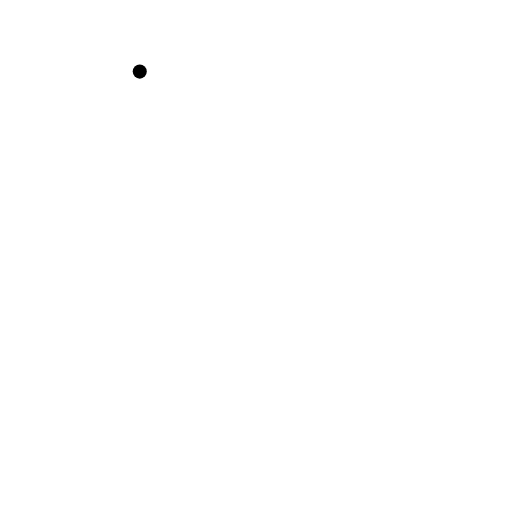
t = 0.00 s
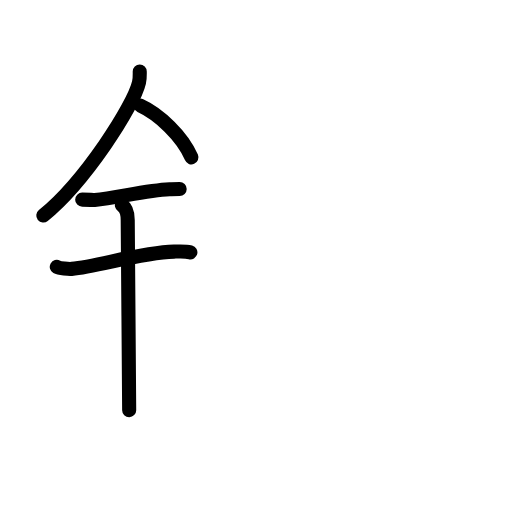
t = 4.50 s
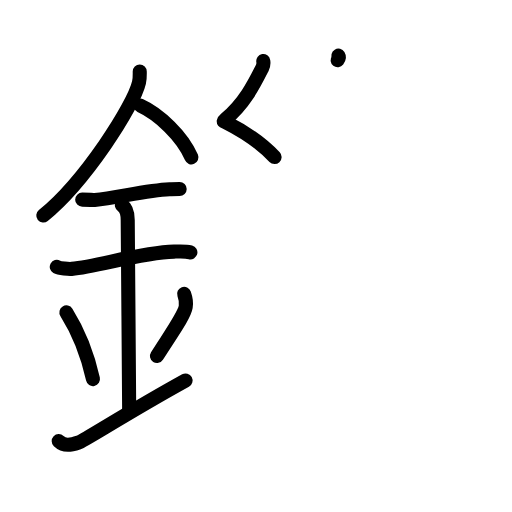
t = 9.13 s
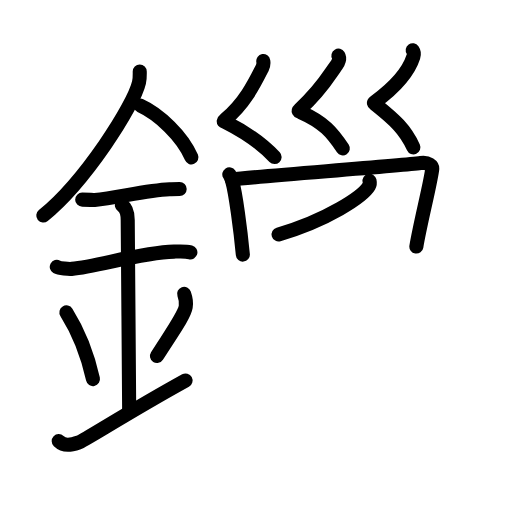
t = 13.88 s
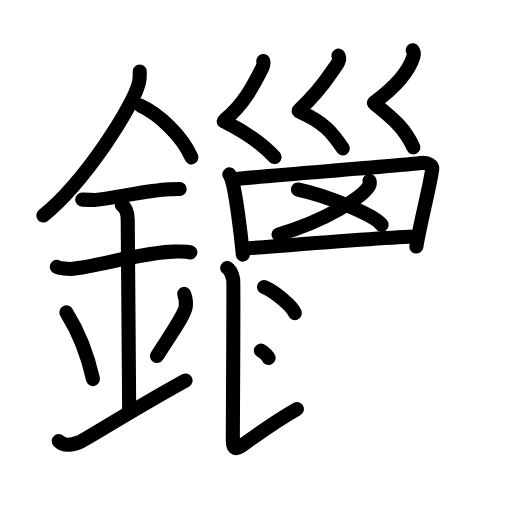
t = 18.25 s
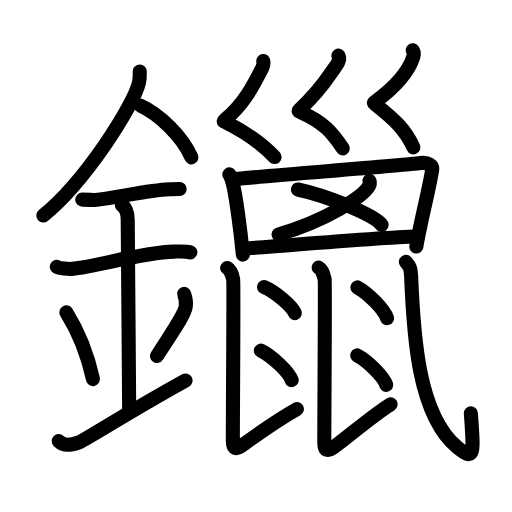
t = 23.00 s

The animated SVG that drew these frames (rendered in a browser with its animation timeline set to each time). Animation: 74 SMIL elements (animate=74); one cycle of 23.00 s.

<?xml version="1.0" encoding="UTF-8"?>
<!--
AniKanjiVG is licensed by CC-BY-SA Paul C. Sommerhoff (https://bitbucket.org/sommerhoff/anikanjivg).
AniKanjiVG uses KanjiVG which is licensed by CC-BY-SA Ulrich Apel (http://kanjivg.tagaini.net).
See also http://creativecommons.org/licenses/by-sa/3.0/
-->
<svg xmlns:kvg='http://kanjivg.tagaini.net' xmlns='http://www.w3.org/2000/svg' width='109' height='109' viewBox='0 0 109 109' style='fill:none;stroke:#000000;stroke-width:3;stroke-linecap:round;stroke-linejoin:round;' id="kvg:kanji_0945e"><g id="kvg:0945e" kvg:element="鑞"><g id="kvg:0945e-g1" kvg:element="金" kvg:position="left" kvg:radical="general"><path id="kvg:0945e-s1" kvg:type="㇒" d="M29.75,15.24c0,0.78,0.05,1.4-0.16,2.33c-1.09,4.87-11.48,21.1-20.37,28.3"><animate attributeName="d" begin="0.0s" dur="0.5s" from="M29.75,15.24C29.75,15.24,29.75,15.24,29.75,15.24" to="M29.75,15.24c0,0.78,0.05,1.4-0.16,2.33" />
<animate attributeName="d" begin="0.5s" dur="0.5s" from="M29.75,15.24c0,0.78,0.05,1.4-0.16,2.33c0,0,0,0,0,0,0" to="M29.75,15.24c0,0.78,0.05,1.4-0.16,2.33c-1.09,4.87-11.48,21.1-20.37,28.3" />
</path>
<path id="kvg:0945e-s2" kvg:type="㇔/㇏" d="M29.89,22.49c3.93,1.78,8.95,6.52,10.86,11.01"><animate attributeName="d" begin="1.0s" dur="1.0s" from="M29.89,22.49C29.89,22.49,29.89,22.49,29.89,22.49" to="M29.89,22.49c3.93,1.78,8.95,6.52,10.86,11.01" />
<animate attributeName="d" begin="0s" dur="1.0s" from="M-100,-100" to="M-100,-100" />
</path>
<path id="kvg:0945e-s3" kvg:type="㇐" d="M17.5,42.5c1.5,0,2.18,0.09,2.67,0.06C24.5,42.24,31,40.53,36.1,40.3c0.74-0.03,0.9-0.05,2.15-0.05"><animate attributeName="d" begin="2.0s" dur="0.3333333333333333s" from="M17.5,42.5C17.5,42.5,17.5,42.5,17.5,42.5" to="M17.5,42.5c1.5,0,2.18,0.09,2.67,0.06" />
<animate attributeName="d" begin="2.3333333333333335s" dur="0.3333333333333333s" from="M17.5,42.5c1.5,0,2.18,0.09,2.67,0.06c0,0,0,0,0,0,0" to="M17.5,42.5c1.5,0,2.18,0.09,2.67,0.06C24.5,42.24,31,40.53,36.1,40.3" />
<animate attributeName="d" begin="2.6666666666666665s" dur="0.3333333333333333s" from="M17.5,42.5c1.5,0,2.18,0.09,2.67,0.06C24.5,42.24,31,40.53,36.1,40.3c0,0,0,0,0,0,0" to="M17.5,42.5c1.5,0,2.18,0.09,2.67,0.06C24.5,42.24,31,40.53,36.1,40.3c0.74-0.03,0.9-0.05,2.15-0.05" />
<animate attributeName="d" begin="0s" dur="2.0s" from="M-100,-100" to="M-100,-100" />
</path>
<path id="kvg:0945e-s4" kvg:type="㇐" d="M12.09,56.81c0.59,0.33,2.56,0.48,3.17,0.43c5.49-0.49,14.74-3.49,21.78-3.67c0.75-0.02,2.38-0.13,3.49,0.15"><animate attributeName="d" begin="3.0s" dur="0.3333333333333333s" from="M12.09,56.81C12.09,56.81,12.09,56.81,12.09,56.81" to="M12.09,56.81c0.59,0.33,2.56,0.48,3.17,0.43" />
<animate attributeName="d" begin="3.3333333333333335s" dur="0.3333333333333333s" from="M12.09,56.81c0.59,0.33,2.56,0.48,3.17,0.43c0,0,0,0,0,0,0" to="M12.09,56.81c0.59,0.33,2.56,0.48,3.17,0.43c5.49-0.49,14.74-3.49,21.78-3.67" />
<animate attributeName="d" begin="3.6666666666666665s" dur="0.3333333333333333s" from="M12.09,56.81c0.59,0.33,2.56,0.48,3.17,0.43c5.49-0.49,14.74-3.49,21.78-3.67c0,0,0,0,0,0,0" to="M12.09,56.81c0.59,0.33,2.56,0.48,3.17,0.43c5.49-0.49,14.74-3.49,21.78-3.67c0.75-0.02,2.38-0.13,3.49,0.15" />
<animate attributeName="d" begin="0s" dur="3.0s" from="M-100,-100" to="M-100,-100" />
</path>
<path id="kvg:0945e-s5" kvg:type="㇑a" d="M25.95,43.69c1.24,0.78,1.24,2.52,1.24,3.14c0,4.35,0.31,35.17,0.31,40.48"><animate attributeName="d" begin="4.0s" dur="0.5s" from="M25.95,43.69C25.95,43.69,25.95,43.69,25.95,43.69" to="M25.95,43.69c1.24,0.78,1.24,2.52,1.24,3.14" />
<animate attributeName="d" begin="4.5s" dur="0.5s" from="M25.95,43.69c1.24,0.78,1.24,2.52,1.24,3.14c0,0,0,0,0,0,0" to="M25.95,43.69c1.24,0.78,1.24,2.52,1.24,3.14c0,4.35,0.31,35.17,0.31,40.48" />
<animate attributeName="d" begin="0s" dur="4.0s" from="M-100,-100" to="M-100,-100" />
</path>
<path id="kvg:0945e-s6" kvg:type="㇔" d="M14.14,66.51c3.34,5.32,4.97,11.08,5.65,14.19"><animate attributeName="d" begin="5.0s" dur="1.0s" from="M14.14,66.51C14.14,66.51,14.14,66.51,14.14,66.51" to="M14.14,66.51c3.34,5.32,4.97,11.08,5.65,14.19" />
<animate attributeName="d" begin="0s" dur="5.0s" from="M-100,-100" to="M-100,-100" />
</path>
<path id="kvg:0945e-s7" kvg:type="㇒" d="M39.2,62.55c0.3,0.84,0.46,2.06,0.34,2.76c-0.3,1.81-2.71,5.13-6.12,10.47"><animate attributeName="d" begin="6.0s" dur="0.5s" from="M39.2,62.55C39.2,62.55,39.2,62.55,39.2,62.55" to="M39.2,62.55c0.3,0.84,0.46,2.06,0.34,2.76" />
<animate attributeName="d" begin="6.5s" dur="0.5s" from="M39.2,62.55c0.3,0.84,0.46,2.06,0.34,2.76c0,0,0,0,0,0,0" to="M39.2,62.55c0.3,0.84,0.46,2.06,0.34,2.76c-0.3,1.81-2.71,5.13-6.12,10.47" />
<animate attributeName="d" begin="0s" dur="6.0s" from="M-100,-100" to="M-100,-100" />
</path>
<path id="kvg:0945e-s8" kvg:type="㇀/㇐" d="M12.5,93.92c1.17,1.12,2.58,0.84,4.23,0.28c1.22-0.42,10.57-6.46,22.77-13.2"><animate attributeName="d" begin="7.0s" dur="0.5s" from="M12.5,93.92C12.5,93.92,12.5,93.92,12.5,93.92" to="M12.5,93.92c1.17,1.12,2.58,0.84,4.23,0.28" />
<animate attributeName="d" begin="7.5s" dur="0.5s" from="M12.5,93.92c1.17,1.12,2.58,0.84,4.23,0.28c0,0,0,0,0,0,0" to="M12.5,93.92c1.17,1.12,2.58,0.84,4.23,0.28c1.22-0.42,10.57-6.46,22.77-13.2" />
<animate attributeName="d" begin="0s" dur="7.0s" from="M-100,-100" to="M-100,-100" />
</path>
</g>
<g id="kvg:0945e-g2" kvg:position="right"><g id="kvg:0945e-g3" kvg:element="巛"><path id="kvg:0945e-s9" kvg:type="㇛" d="M56.05,13c0.1,0.59,0.01,1.01-0.23,1.49c-1.62,3.2-3.71,7.48-7.8,10.87c-0.67,0.55-0.31,0.47,0,0.62c4.42,2.23,7.91,4.76,10.44,7.46"><animate attributeName="d" begin="8.0s" dur="0.25s" from="M56.05,13C56.05,13,56.05,13,56.05,13" to="M56.05,13c0.1,0.59,0.01,1.01-0.23,1.49" />
<animate attributeName="d" begin="8.25s" dur="0.25s" from="M56.05,13c0.1,0.59,0.01,1.01-0.23,1.49c0,0,0,0,0,0,0" to="M56.05,13c0.1,0.59,0.01,1.01-0.23,1.49c-1.62,3.2-3.71,7.48-7.8,10.87" />
<animate attributeName="d" begin="8.5s" dur="0.25s" from="M56.05,13c0.1,0.59,0.01,1.01-0.23,1.49c-1.62,3.2-3.71,7.48-7.8,10.87c0,0,0,0,0,0,0" to="M56.05,13c0.1,0.59,0.01,1.01-0.23,1.49c-1.62,3.2-3.71,7.48-7.8,10.87c-0.67,0.55-0.31,0.47,0,0.62" />
<animate attributeName="d" begin="8.75s" dur="0.25s" from="M56.05,13c0.1,0.59,0.01,1.01-0.23,1.49c-1.62,3.2-3.71,7.48-7.8,10.87c-0.67,0.55-0.31,0.47,0,0.62c0,0,0,0,0,0,0" to="M56.05,13c0.1,0.59,0.01,1.01-0.23,1.49c-1.62,3.2-3.71,7.48-7.8,10.87c-0.67,0.55-0.31,0.47,0,0.62c4.42,2.23,7.91,4.76,10.44,7.46" />
<animate attributeName="d" begin="0s" dur="8.0s" from="M-100,-100" to="M-100,-100" />
</path>
<path id="kvg:0945e-s10" kvg:type="㇛" d="M72.04,11.85c0.38,0.63-0.02,1.5-0.34,1.92c-1.64,2.19-2.96,4.98-7.88,9.51c-0.4,0.37-0.22,0.43,0.2,0.61c4.89,2.13,6.72,4.36,8.96,7.7"><animate attributeName="d" begin="9.0s" dur="0.25s" from="M72.04,11.85C72.04,11.85,72.04,11.85,72.04,11.85" to="M72.04,11.85c0.38,0.63-0.02,1.5-0.34,1.92" />
<animate attributeName="d" begin="9.25s" dur="0.25s" from="M72.04,11.85c0.38,0.63-0.02,1.5-0.34,1.92c0,0,0,0,0,0,0" to="M72.04,11.85c0.38,0.63-0.02,1.5-0.34,1.92c-1.64,2.19-2.96,4.98-7.88,9.51" />
<animate attributeName="d" begin="9.5s" dur="0.25s" from="M72.04,11.85c0.38,0.63-0.02,1.5-0.34,1.92c-1.64,2.19-2.96,4.98-7.88,9.51c0,0,0,0,0,0,0" to="M72.04,11.85c0.38,0.63-0.02,1.5-0.34,1.92c-1.64,2.19-2.96,4.98-7.88,9.51c-0.4,0.37-0.22,0.43,0.2,0.61" />
<animate attributeName="d" begin="9.75s" dur="0.25s" from="M72.04,11.85c0.38,0.63-0.02,1.5-0.34,1.92c-1.64,2.19-2.96,4.98-7.88,9.51c-0.4,0.37-0.22,0.43,0.2,0.61c0,0,0,0,0,0,0" to="M72.04,11.85c0.38,0.63-0.02,1.5-0.34,1.92c-1.64,2.19-2.96,4.98-7.88,9.51c-0.4,0.37-0.22,0.43,0.2,0.61c4.89,2.13,6.72,4.36,8.96,7.7" />
<animate attributeName="d" begin="0s" dur="9.0s" from="M-100,-100" to="M-100,-100" />
</path>
<path id="kvg:0945e-s11" kvg:type="㇛" d="M87.86,10.71c0.31,0.44,0.28,0.93,0.14,1.36c-0.77,2.42-3.12,5.92-8.18,9.62c-0.44,0.32-0.14,0.34,0.2,0.61c3.98,3.2,6.23,5.2,7.99,9.07"><animate attributeName="d" begin="10.0s" dur="0.25s" from="M87.86,10.71C87.86,10.71,87.86,10.71,87.86,10.71" to="M87.86,10.71c0.31,0.44,0.28,0.93,0.14,1.36" />
<animate attributeName="d" begin="10.25s" dur="0.25s" from="M87.86,10.71c0.31,0.44,0.28,0.93,0.14,1.36c0,0,0,0,0,0,0" to="M87.86,10.71c0.31,0.44,0.28,0.93,0.14,1.36c-0.77,2.42-3.12,5.92-8.18,9.62" />
<animate attributeName="d" begin="10.5s" dur="0.25s" from="M87.86,10.71c0.31,0.44,0.28,0.93,0.14,1.36c-0.77,2.42-3.12,5.92-8.18,9.62c0,0,0,0,0,0,0" to="M87.86,10.71c0.31,0.44,0.28,0.93,0.14,1.36c-0.77,2.42-3.12,5.92-8.18,9.62c-0.44,0.32-0.14,0.34,0.2,0.61" />
<animate attributeName="d" begin="10.75s" dur="0.25s" from="M87.86,10.71c0.31,0.44,0.28,0.93,0.14,1.36c-0.77,2.42-3.12,5.92-8.18,9.62c-0.44,0.32-0.14,0.34,0.2,0.61c0,0,0,0,0,0,0" to="M87.86,10.71c0.31,0.44,0.28,0.93,0.14,1.36c-0.77,2.42-3.12,5.92-8.18,9.62c-0.44,0.32-0.14,0.34,0.2,0.61c3.98,3.2,6.23,5.2,7.99,9.07" />
<animate attributeName="d" begin="0s" dur="10.0s" from="M-100,-100" to="M-100,-100" />
</path>
</g>
<path id="kvg:0945e-s12" kvg:type="㇑" d="M48.82,37.12c0.17,0.27,0.47,0.92,0.57,1.26c0.79,2.8,1.82,10.6,2.31,15.82"><animate attributeName="d" begin="11.0s" dur="0.5s" from="M48.82,37.12C48.82,37.12,48.82,37.12,48.82,37.12" to="M48.82,37.12c0.17,0.27,0.47,0.92,0.57,1.26" />
<animate attributeName="d" begin="11.5s" dur="0.5s" from="M48.82,37.12c0.17,0.27,0.47,0.92,0.57,1.26c0,0,0,0,0,0,0" to="M48.82,37.12c0.17,0.27,0.47,0.92,0.57,1.26c0.79,2.8,1.82,10.6,2.31,15.82" />
<animate attributeName="d" begin="0s" dur="11.0s" from="M-100,-100" to="M-100,-100" />
</path>
<path id="kvg:0945e-s13" kvg:type="㇕" d="M49.34,38.2c6.1-0.7,35.67-2.9,40.22-3.49c1.67-0.22,2.53,0.55,2.45,1.32c-0.32,2.82-2.6,11.74-3.37,16.46"><animate attributeName="d" begin="12.0s" dur="0.3333333333333333s" from="M49.34,38.2C49.34,38.2,49.34,38.2,49.34,38.2" to="M49.34,38.2c6.1-0.7,35.67-2.9,40.22-3.49" />
<animate attributeName="d" begin="12.333333333333334s" dur="0.3333333333333333s" from="M49.34,38.2c6.1-0.7,35.67-2.9,40.22-3.49c0,0,0,0,0,0,0" to="M49.34,38.2c6.1-0.7,35.67-2.9,40.22-3.49c1.67-0.22,2.53,0.55,2.45,1.32" />
<animate attributeName="d" begin="12.666666666666666s" dur="0.3333333333333333s" from="M49.34,38.2c6.1-0.7,35.67-2.9,40.22-3.49c1.67-0.22,2.53,0.55,2.45,1.32c0,0,0,0,0,0,0" to="M49.34,38.2c6.1-0.7,35.67-2.9,40.22-3.49c1.67-0.22,2.53,0.55,2.45,1.32c-0.32,2.82-2.6,11.74-3.37,16.46" />
<animate attributeName="d" begin="0s" dur="12.0s" from="M-100,-100" to="M-100,-100" />
</path>
<g id="kvg:0945e-g4" kvg:element="乂"><g id="kvg:0945e-g5" kvg:element="丿"><path id="kvg:0945e-s14" kvg:type="㇒" d="M78.67,38.51c0.06,0.27,0.12,0.69-0.11,1.08c-1.32,2.27-8.89,7.26-19.25,10.31"><animate attributeName="d" begin="13.0s" dur="0.5s" from="M78.67,38.51C78.67,38.51,78.67,38.51,78.67,38.51" to="M78.67,38.51c0.06,0.27,0.12,0.69-0.11,1.08" />
<animate attributeName="d" begin="13.5s" dur="0.5s" from="M78.67,38.51c0.06,0.27,0.12,0.69-0.11,1.08c0,0,0,0,0,0,0" to="M78.67,38.51c0.06,0.27,0.12,0.69-0.11,1.08c-1.32,2.27-8.89,7.26-19.25,10.31" />
<animate attributeName="d" begin="0s" dur="13.0s" from="M-100,-100" to="M-100,-100" />
</path>
</g>
<path id="kvg:0945e-s15" kvg:type="㇏" d="M63.42,40.34c6.29,1.33,16.25,5.46,17.83,7.53"><animate attributeName="d" begin="14.0s" dur="1.0s" from="M63.42,40.34C63.42,40.34,63.42,40.34,63.42,40.34" to="M63.42,40.34c6.29,1.33,16.25,5.46,17.83,7.53" />
<animate attributeName="d" begin="0s" dur="14.0s" from="M-100,-100" to="M-100,-100" />
</path>
</g>
<path id="kvg:0945e-s16" kvg:type="㇐" d="M51.72,52.95c4.39-0.3,29.97-2.47,36.92-2.61"><animate attributeName="d" begin="15.0s" dur="1.0s" from="M51.72,52.95C51.72,52.95,51.72,52.95,51.72,52.95" to="M51.72,52.95c4.39-0.3,29.97-2.47,36.92-2.61" />
<animate attributeName="d" begin="0s" dur="15.0s" from="M-100,-100" to="M-100,-100" />
</path>
<path id="kvg:0945e-s17" kvg:type="㇙" d="M48.37,57.07c0.71,0.38,1.14,1.73,1.28,2.5c0.13,0.7-0.08,27.5-0.08,34.31c0,1.81,0.87,1.73,1.69,1.14c2.88-2.06,7.13-5.22,11.94-7.93"><animate attributeName="d" begin="16.0s" dur="0.25s" from="M48.37,57.07C48.37,57.07,48.37,57.07,48.37,57.07" to="M48.37,57.07c0.71,0.38,1.14,1.73,1.28,2.5" />
<animate attributeName="d" begin="16.25s" dur="0.25s" from="M48.37,57.07c0.71,0.38,1.14,1.73,1.28,2.5c0,0,0,0,0,0,0" to="M48.37,57.07c0.71,0.38,1.14,1.73,1.28,2.5c0.13,0.7-0.08,27.5-0.08,34.31" />
<animate attributeName="d" begin="16.5s" dur="0.25s" from="M48.37,57.07c0.71,0.38,1.14,1.73,1.28,2.5c0.13,0.7-0.08,27.5-0.08,34.31c0,0,0,0,0,0,0" to="M48.37,57.07c0.71,0.38,1.14,1.73,1.28,2.5c0.13,0.7-0.08,27.5-0.08,34.31c0,1.81,0.87,1.73,1.69,1.14" />
<animate attributeName="d" begin="16.75s" dur="0.25s" from="M48.37,57.07c0.71,0.38,1.14,1.73,1.28,2.5c0.13,0.7-0.08,27.5-0.08,34.31c0,1.81,0.87,1.73,1.69,1.14c0,0,0,0,0,0,0" to="M48.37,57.07c0.71,0.38,1.14,1.73,1.28,2.5c0.13,0.7-0.08,27.5-0.08,34.31c0,1.81,0.87,1.73,1.69,1.14c2.88-2.06,7.13-5.22,11.94-7.93" />
<animate attributeName="d" begin="0s" dur="16.0s" from="M-100,-100" to="M-100,-100" />
</path>
<path id="kvg:0945e-s18" kvg:type="㇔" d="M56.21,61.1c2.31,0.98,5.98,4.03,6.56,5.55"><animate attributeName="d" begin="17.0s" dur="1.0s" from="M56.21,61.1C56.21,61.1,56.21,61.1,56.21,61.1" to="M56.21,61.1c2.31,0.98,5.98,4.03,6.56,5.55" />
<animate attributeName="d" begin="0s" dur="17.0s" from="M-100,-100" to="M-100,-100" />
</path>
<path id="kvg:0945e-s19" kvg:type="㇔" d="M55.54,74.63c2.31,1.11,5.98,4.57,6.56,6.3"><animate attributeName="d" begin="18.0s" dur="1.0s" from="M55.54,74.63C55.54,74.63,55.54,74.63,55.54,74.63" to="M55.54,74.63c2.31,1.11,5.98,4.57,6.56,6.3" />
<animate attributeName="d" begin="0s" dur="18.0s" from="M-100,-100" to="M-100,-100" />
</path>
<path id="kvg:0945e-s20" kvg:type="㇙" d="M67.84,56.97c0.71,0.38,1.13,1.73,1.28,2.5c0.13,0.7-0.08,28.01-0.08,34.82c0,1.81,0.87,1.73,1.69,1.14c2.88-2.06,9.24-7.47,12.44-9.35"><animate attributeName="d" begin="19.0s" dur="0.25s" from="M67.84,56.97C67.84,56.97,67.84,56.97,67.84,56.97" to="M67.84,56.97c0.71,0.38,1.13,1.73,1.28,2.5" />
<animate attributeName="d" begin="19.25s" dur="0.25s" from="M67.84,56.97c0.71,0.38,1.13,1.73,1.28,2.5c0,0,0,0,0,0,0" to="M67.84,56.97c0.71,0.38,1.13,1.73,1.28,2.5c0.13,0.7-0.08,28.01-0.08,34.82" />
<animate attributeName="d" begin="19.5s" dur="0.25s" from="M67.84,56.97c0.71,0.38,1.13,1.73,1.28,2.5c0.13,0.7-0.08,28.01-0.08,34.82c0,0,0,0,0,0,0" to="M67.84,56.97c0.71,0.38,1.13,1.73,1.28,2.5c0.13,0.7-0.08,28.01-0.08,34.82c0,1.81,0.87,1.73,1.69,1.14" />
<animate attributeName="d" begin="19.75s" dur="0.25s" from="M67.84,56.97c0.71,0.38,1.13,1.73,1.28,2.5c0.13,0.7-0.08,28.01-0.08,34.82c0,1.81,0.87,1.73,1.69,1.14c0,0,0,0,0,0,0" to="M67.84,56.97c0.71,0.38,1.13,1.73,1.28,2.5c0.13,0.7-0.08,28.01-0.08,34.82c0,1.81,0.87,1.73,1.69,1.14c2.88-2.06,9.24-7.47,12.44-9.35" />
<animate attributeName="d" begin="0s" dur="19.0s" from="M-100,-100" to="M-100,-100" />
</path>
<path id="kvg:0945e-s21" kvg:type="㇔" d="M76.09,61.18c2.23,1.16,5.75,4.76,6.31,6.55"><animate attributeName="d" begin="20.0s" dur="1.0s" from="M76.09,61.18C76.09,61.18,76.09,61.18,76.09,61.18" to="M76.09,61.18c2.23,1.16,5.75,4.76,6.31,6.55" />
<animate attributeName="d" begin="0s" dur="20.0s" from="M-100,-100" to="M-100,-100" />
</path>
<path id="kvg:0945e-s22" kvg:type="㇔" d="M76.05,75.67c2.18,1.11,5.64,4.55,6.18,6.27"><animate attributeName="d" begin="21.0s" dur="1.0s" from="M76.05,75.67C76.05,75.67,76.05,75.67,76.05,75.67" to="M76.05,75.67c2.18,1.11,5.64,4.55,6.18,6.27" />
<animate attributeName="d" begin="0s" dur="21.0s" from="M-100,-100" to="M-100,-100" />
</path>
<path id="kvg:0945e-s23" kvg:type="㇂" d="M86.41,55.75c0.69,0.86,1.04,1.09,1.11,2.93c0.51,12.71,1.47,29.57,9.79,36.5c3.87,3.23,3.53,1.37,2.93-7.2"><animate attributeName="d" begin="22.0s" dur="0.3333333333333333s" from="M86.41,55.75C86.41,55.75,86.41,55.75,86.41,55.75" to="M86.41,55.75c0.69,0.86,1.04,1.09,1.11,2.93" />
<animate attributeName="d" begin="22.333333333333332s" dur="0.3333333333333333s" from="M86.41,55.75c0.69,0.86,1.04,1.09,1.11,2.93c0,0,0,0,0,0,0" to="M86.41,55.75c0.69,0.86,1.04,1.09,1.11,2.93c0.51,12.71,1.47,29.57,9.79,36.5" />
<animate attributeName="d" begin="22.666666666666668s" dur="0.3333333333333333s" from="M86.41,55.75c0.69,0.86,1.04,1.09,1.11,2.93c0.51,12.71,1.47,29.57,9.79,36.5c0,0,0,0,0,0,0" to="M86.41,55.75c0.69,0.86,1.04,1.09,1.11,2.93c0.51,12.71,1.47,29.57,9.79,36.5c3.87,3.23,3.53,1.37,2.93-7.2" />
<animate attributeName="d" begin="0s" dur="22.0s" from="M-100,-100" to="M-100,-100" />
</path>
</g>
</g>
</svg>
